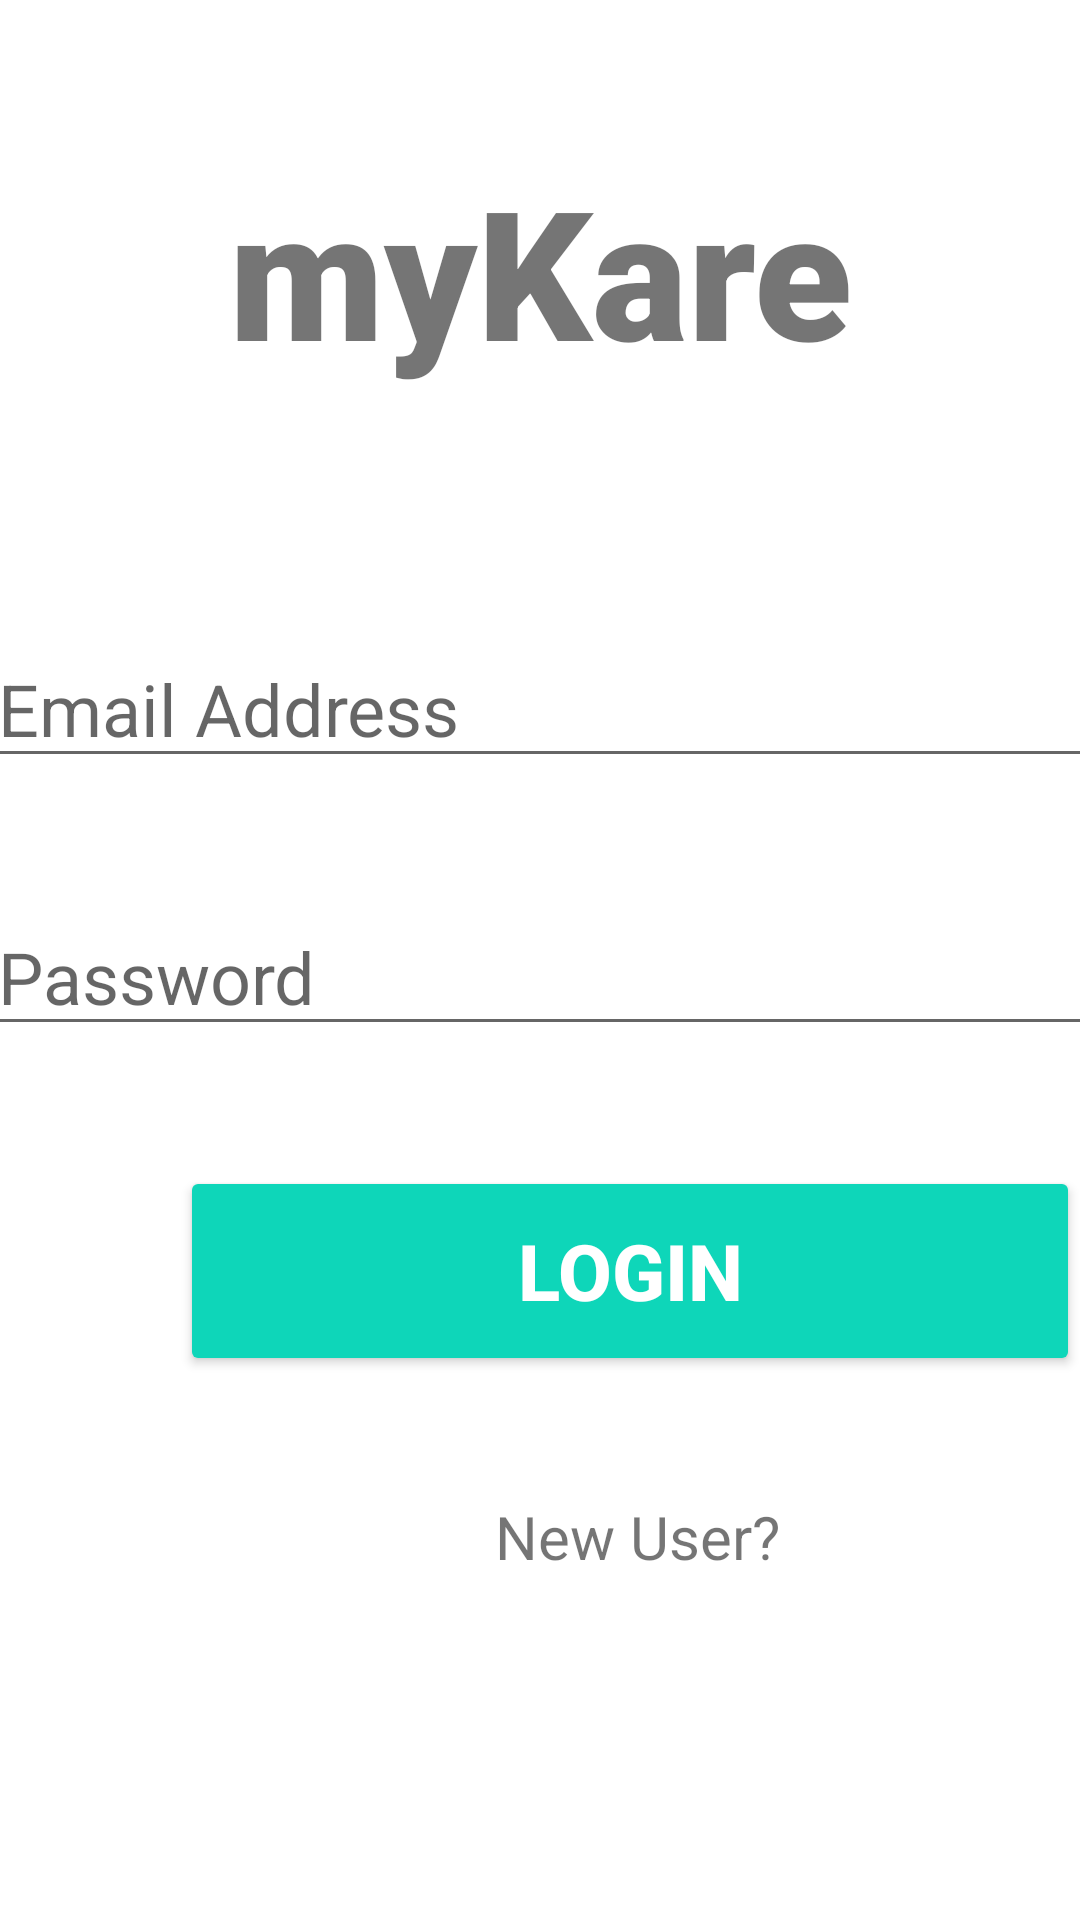

Here is an Android app screen rendered from its layout file. Give the layout XML and the strings, colors and styles it references.
<!-- AndroidManifest.xml: application theme Theme.Mykare -->
<!-- res/layout/activity_main.xml -->
<?xml version="1.0" encoding="utf-8"?>
<androidx.constraintlayout.widget.ConstraintLayout xmlns:android="http://schemas.android.com/apk/res/android"
    xmlns:app="http://schemas.android.com/apk/res-auto"
    xmlns:tools="http://schemas.android.com/tools"
    android:layout_width="match_parent"
    android:layout_height="match_parent"
    tools:context=".MainActivity">

    <TextView
        android:id="@+id/banner"
        android:layout_width="match_parent"
        android:layout_height="wrap_content"
        android:text="myKare"
        android:textSize="60sp"
        android:textAlignment="center"
        android:textStyle="bold"
        android:fontFamily="sans-serif-black"
        app:layout_constraintLeft_toLeftOf="parent"
        app:layout_constraintRight_toRightOf="parent"
        app:layout_constraintTop_toTopOf="parent"
        android:layout_marginTop="50dp"
        android:gravity="center_horizontal"/>

    <EditText
        android:id="@+id/email"
        android:layout_width="370dp"
        android:layout_height="wrap_content"
        android:layout_marginTop="80dp"
        android:ems="10"
        android:hint="Email Address"
        android:inputType="textEmailAddress"
        android:textSize="24sp"
        app:layout_constraintLeft_toLeftOf="parent"
        app:layout_constraintRight_toRightOf="parent"
        app:layout_constraintTop_toBottomOf="@+id/banner" />

    <EditText
        android:id="@+id/password"
        android:layout_width="370dp"
        android:layout_height="wrap_content"
        android:ems="10"
        android:inputType="textPassword"
        android:textSize="24sp"
        android:hint="Password"
        app:layout_constraintTop_toBottomOf="@+id/email"
        app:layout_constraintRight_toRightOf="parent"
        app:layout_constraintLeft_toLeftOf="parent"
        android:layout_marginTop="40dp"
        />

    <Button
        android:id="@+id/login"
        android:layout_width="300dp"
        android:layout_height="70dp"
        android:layout_marginTop="40dp"
        android:layout_marginLeft="60dp"
        android:backgroundTint="#0ED6B9"
        android:text="Login"
        android:textColor="#ffffff"
        android:textSize="26sp"
        android:textStyle="bold"
        app:layout_constraintLeft_toLeftOf="parent"
        app:layout_constraintTop_toBottomOf="@+id/password" />

    <TextView
        android:id="@+id/register"
        android:layout_width="wrap_content"
        android:layout_height="wrap_content"
        android:text="New User?"
        android:textSize="20dp"
        android:layout_marginTop="40dp"
        android:layout_marginLeft="165dp"
        app:layout_constraintLeft_toLeftOf="parent"
        app:layout_constraintTop_toBottomOf="@+id/login" />


</androidx.constraintlayout.widget.ConstraintLayout>
<!-- resources referenced by this layout -->
<resources>
  <style name="Theme.Mykare" parent="Theme.MaterialComponents.DayNight.DarkActionBar">
          
          <item name="colorPrimary">@color/purple_500</item>
          <item name="colorPrimaryVariant">@color/purple_700</item>
          <item name="colorOnPrimary">@color/white</item>
          
          <item name="colorSecondary">@color/teal_200</item>
          <item name="colorSecondaryVariant">@color/teal_700</item>
          <item name="colorOnSecondary">@color/black</item>
          
          <item name="android:statusBarColor" tools:targetApi="l">?attr/colorPrimaryVariant</item>
          
      </style>
  <!-- not gathered from this repository: default colours our renderer supplied (Android Studio template values) -->
  <color name="purple_500">#FF6200EE</color>
  <color name="purple_700">#FF3700B3</color>
  <color name="teal_200">#FF03DAC5</color>
  <color name="teal_700">#FF018786</color>
  <color name="black">#FF000000</color>
  <color name="white">#FFFFFFFF</color>
</resources>
